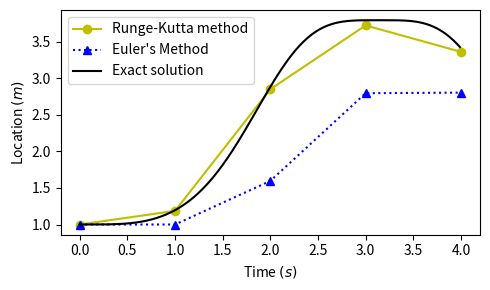
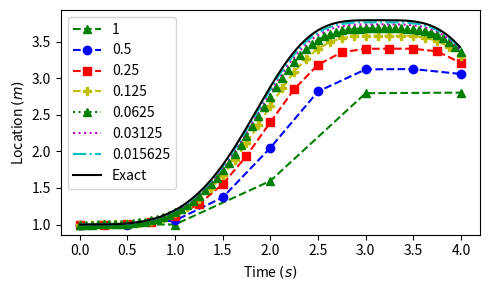
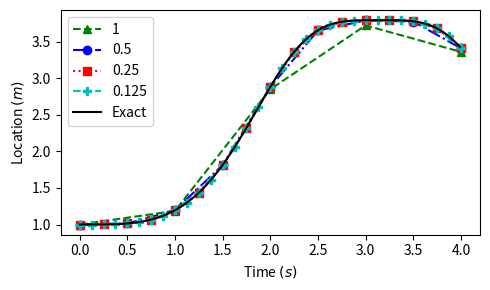
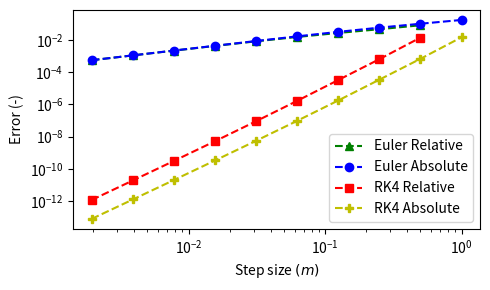

The matplotlib source for these figures, in order:
import numpy as np
import matplotlib.pyplot as plt
# import re
from scipy.stats import linregress
from scipy.optimize import curve_fit
"""
[redacted]
Code Mastery 10/10
Numerical Analysis 9/10
Technical Writing 7/10
"""
function1 = lambda t, y: y*(np.sin(t))**3

function2 = lambda t, y0: y0*np.exp(1/3*np.cos(t)**3-np.cos(t) + 2/3)

def K1(f, t, y, h):
    """ Returns the k1 calculations"""
    return f(t, y)

def K2(f, t, y, h, K1):
    """ Returns the k2 calculations"""
    a = t + .5*h
    b = y + .5*h*K1
    return f(a, b)

def K3(f, t, y, h, K2):
    """ Returns the k3 calculations"""
    a = t + .5*h
    b = y + .5*h*K2
    return f(a, b)

def K4(f, t, y, h, K3):
    """ Returns the k4 calculations"""
    a = t + h
    b = y + h*K3
    return f(a, b)


def RK4(f, t, y, h):
    """ Calls the k functions and calculates the
    next y (y+1) and returns that y for an ODE f"""
    k1 = K1(f, t, y, h)
    k2 = K2(f, t, y, h, k1)
    k3 = K3(f, t, y, h, k2)
    k4 = K4(f, t, y, h, k3)
    y1 = y + 1/6*(k1 + 2*k2 + 2*k3 + k4)*h
    return y1

def Eulers(f, t, y, h):
    """ Returns the Euler's method for the ODE f"""
    return y + f(t, y)*h

def Display(data, f, plotName):
    """ Displays the two plots for each Case"""
    plotType = ['Runge-Kutta method', 'Euler\'s Method']
    lineType = ['yo-', 'b^:']
    for i in range(len(data[0])):
        plt.plot(data[i][0], data[i][1], lineType[i], label=plotType[i])
        
    t = np.arange(0, 4, 0.01)
    plt.plot(t, f(t, 1), 'k', label='Exact solution')
    plt.legend(loc='upper left')
    plt.xlabel(r'Time $(s)$')
    plt.ylabel(r'Location $(m)$')
    plt.tight_layout()
    plt.savefig('{0}.pdf'.format(plotName))
    plt.show()

def GetRK4(f, y0, desiredY, h):
    """ Gets the y values incrementally from
    the Runge-Kutta method and Euler method 
    and returns them in a list"""
    g = desiredY
    y = y0

    # Runge-kutta
    RKy = []
    RKt = []
    RKy.append(y)
    for i in np.arange(0, g, h):
        RKt.append(i)
        y = RK4(f, i, y, h)
        RKy.append(y)
    RKt.append(g)
    RK = [RKt, RKy]
    return RK

def GetEuler(f, y0, desiredY, h):
    """ Gets the y values incrementally from
    the Euler method and returns them in a list"""
    g = desiredY
    y1 = y0
    Ey = []
    Et = []
    Ey.append(y1)
    for i in np.arange(0, g, h):
        Et.append(i)
        y1 = Eulers(f, i, y1, h)
        Ey.append(y1)
    Et.append(g)
    E = [Et, Ey]
    return E

def ProduceLatexTable(columnHeadings, data, title='', label=''):
    """ Prints latex table"""
    # Adds a catption and begins table
    caption = '{' + title + '}'
    print('\\begin{table}')
    print('   \centering')
    print('   \caption{0}'.format(caption))

    # Sets the columns in \begin{tabular} (cccc...)
    cols = ''
    for i in range(len(data[0])):
        cols += 'c'
    print('   \\begin{tabular}{@{}', cols, '@{}}\\toprule')

    # Sets the column headings
    line = ''
    for i in range(len(columnHeadings)-1):
        line += columnHeadings[i] + ' & '
    line += columnHeadings[-1]
    print('      ', line, '\\\\ \midrule')

    # Prints the rows with the data provided
    for i in range(len(data)):
        row = ''
        for j in range(len(columnHeadings)-1):
            row += str(data[i][j]) + ' & '
            # row += '{0:6.4G}'.format(data[i][j]) + ' & '
        row += str(data[i][-1])
        # row += '{0:5.4G}'.format(data[i][-1])
        print('      ', row, '\\\\')

    # Ends the table schema
    print('      \\bottomrule')
    print('   \end{tabular}')
    label = '{' + label + '}'
    print('   \label{0}'.format(label))
    print('\end{table}')
    
def PowerCurve(x, a, b):
    """ Is used for the curve_fit 
    function in 'PowerCurveFitScipy'"""
    return a*x**b

def PowerCurveFitScipy(data):
    """ Computes the power law curve fit for the data"""
    popt, pcov = curve_fit(PowerCurve, data[0], data[1])
    residuals = data[1]-PowerCurve(data[0], popt[0], popt[1])
    ss_res = np.sum(residuals**2)
    ss_tot = np.sum((data[1]-np.mean(data[1]))**2)
    r_squared = 1 - (ss_res / ss_tot)
    return [popt[0], popt[1], r_squared]

def Error(y0, y1):
    """ Computes error
    y1 = next iteration for relative
    y1 = true value for true"""
    return abs(y1-y0)/y1

def Display2(data, lineType, label='', done = False, xLabel=None, yLabel=None, plotLabel=None, f=None, log=False):
    """ Displays the function parameter f"""
    t = np.arange(0, 4, 0.01)
    
    plt.plot(data[0], data[1], lineType, label=label)
    # plt.show()
    if (done):
        if f != None:
            plt.plot(t, f(t, 1), 'k', label='Exact')
        if log:
            plt.xscale("log")
            plt.yscale("log")
        plt.xlabel(xLabel)
        plt.ylabel(yLabel)
        plt.legend(loc='best')
        plt.tight_layout()
        plt.savefig('{0}.pdf'.format(plotLabel))
        plt.show()

def Question1():
    """ Plot the Euler solution, the RK4 solution, and the exact solution on the same graph using
    a step size of h=1 over a range of t=[0,4]"""
    plt.figure(figsize=(5, 3))
    Display([GetRK4(function1, 1, 4, 1),GetEuler(function1, 1, 4, 1)] , function2, 'StepSize1')

def Question2():
    """ 2. Plot the Euler solution using several different step-sizes, and exact solution, on the
    same graph to show the solution is converging on the exact solution"""
    h = 1
    plt.figure(figsize=(5, 3))
    lineType = ['g^--', 'bo--', 'rs--', 'yP--', 'g^:', 'm:']
    for i in range(6):
        Display2(GetEuler(function1, 1, 4, h), lineType[i], label=str(h))
        h = h/2
    Display2(GetEuler(function1, 1, 4, h), 'c-.', label=str(h), done=True, 
             xLabel=r'Time $(s)$',
             yLabel=r'Location $(m)$',
             f=function2,
             plotLabel='Question2')

def Question3():
    """3. Plot the RK4 solution using several different step-sizes, and the exact solution on
    the same graph to show the solution is converging on the exact solution"""
    h = 1
    plt.figure(figsize=(5, 3))
    lineType = ['g^--', 'bo-.', 'rs:']
    for i in range(3):
        Display2(GetRK4(function1, 1, 4, h), lineType[i], label=str(h))
        h = h/2
    Display2(GetRK4(function1, 1, 4, h), 'cP--', label=str(h), 
             done=True, 
             xLabel=r'Time $(s)$',
             yLabel=r'Location $(m)$',
             f=function2,
             plotLabel='Question3')

def Question4():
    """4. For each step-size, compute the true error and the relative error in the numerical solutions at t=4.0.
    Produce a table with these values..."""
    h = 1
    listOfStepSize = []
    den = 1
    table = []
    yTrue = function2(4, 1)
    y1E = 0
    y1RK4 = 0
    hString = ['1']
    for i in range(10):
        den *= 2
        hString.append('1/{0}'.format(den))
    for i in range(10):
        E = GetEuler(function1, 1, 4, h)
        y0E = y1E
        y1E = E[1][-1]
        RK4 = GetRK4(function1, 1, 4, h)
        y0RK4 = y1RK4
        y1RK4 = RK4[1][-1]
        if i > 0:
            ErrorEulerRel = Error(y0E, y1E)
            ErrorRK4Rel = Error(y0RK4, y1RK4)
        else:
            ErrorEulerRel = 0
            ErrorRK4Rel = 0
        ErrorEulerTrue = Error(y1E, yTrue)
        ErrorRK4True = Error(y1RK4, yTrue)
        listOfStepSize.append(h)
        h /= 2
        
        
        row = [y1E, ErrorEulerRel, ErrorEulerTrue, y1RK4, ErrorRK4Rel, ErrorRK4True]
        row = ['{0:4.4G}'.format(i) for i in row]
        row = [hString[i]] + row
        table.append(row)
    ProduceLatexTable([r'$h(s)$', r'$y(m)$', r'$e_{rel}$', r'$e_{true}$', r'$y(m)$', r'$e_{rel}$', r'$e_{true}$'],
                      table,
                      title='Relative and absolute errors for Eulers and Runge-Kutta methods with respect to step size, (h)')
    return table, listOfStepSize
        
def Question6(table, listOfStepSize):
    """6. Plot the error (true and relative) as a function of step size on a log-log scale plot, for both the Euler
    and RK4 methods."""
    Erel = [float(i) for i in np.array(table)[:, 2]]
    Eabs = [float(i) for i in np.array(table)[:, 3]]
    Rrel = [float(i) for i in np.array(table)[:, 5]]
    Rabs = [float(i) for i in np.array(table)[:, 6]]
    Erel1 = Erel.copy()
    Erel1.reverse()
    Erel1.remove(0.0)
    Eabs1 = Eabs.copy()
    Eabs1.reverse()
    Rrel1 = Rrel.copy()
    Rrel1.reverse()
    Rrel1.remove(0.0)
    Rabs1 = Rabs.copy()
    Rabs1.reverse()
    stepsizes1 = listOfStepSize.copy()
    stepsizes2 = stepsizes1.copy()
    stepsizes2.reverse()
    stepsizes1.reverse()
    stepsizes1.remove(1)
    plt.figure(figsize=(5, 3))
    Display2([stepsizes1, Erel1], 'g^--', label='Euler Relative')
    Display2([stepsizes2, Eabs1], 'bo--', label='Euler Absolute')
    Display2([stepsizes1, Rrel1], 'rs--', label='RK4 Relative')
    Display2([stepsizes2, Rabs1], 'yP--', label='RK4 Absolute', done=True, xLabel=r'Step size $(m)$', yLabel='Error (-)', log=True, plotLabel='Question6')
    

def Question7(table, listOfStepSize):
    """# 7. Using least-squares regression, compute the convergence rate based on the true error and the relative
    # error of both the Euler’s and RK4 methods. Produce a table with these values as shown below."""
    Erel = [float(i) for i in np.array(table)[:, 2]]
    Eabs = [float(i) for i in np.array(table)[:, 3]]
    Rrel = [float(i) for i in np.array(table)[:, 5]]
    Rabs = [float(i) for i in np.array(table)[:, 6]]
    ErelVals = PowerCurveFitScipy([listOfStepSize, Erel])
    EabsVals = PowerCurveFitScipy([listOfStepSize, Eabs])
    RrelVals = PowerCurveFitScipy([listOfStepSize, Rrel])
    RabsVals = PowerCurveFitScipy([listOfStepSize, Rabs])
    row1 = [EabsVals[0], EabsVals[1], RabsVals[0], RabsVals[1]]
    row1 = ['{0:5.4f}'.format(i) for i in row1]
    row2 = [ErelVals[0], ErelVals[1], RrelVals[0], RrelVals[1]]
    row2 = ['{0:5.4f}'.format(i) for i in row2]

    ProduceLatexTable([r'$M$', r'$\alpha$', r'$M$', r'$\alpha$'], [row1, row2])


def main():
    """ All questions but 5 have functions associated, and either
    create and save a plot, or print a latex friendly table"""
    Question1()
    Question2()
    Question3()
    table, listOfStepSize = Question4()
    # 5. From the results, determine what step-size is required for Euler’s method to achieve an absolute error
    # that is similar to the RK4 method error with a step-size of h=1.0.

    #A step size of between 1/16 and 1/32 for the Euler method analysis of the function would yield results
    #close to the results of the Runge-Kutta method at step size of 1
    
    Question6(table, listOfStepSize)
    Question7(table, listOfStepSize)
    
main()
